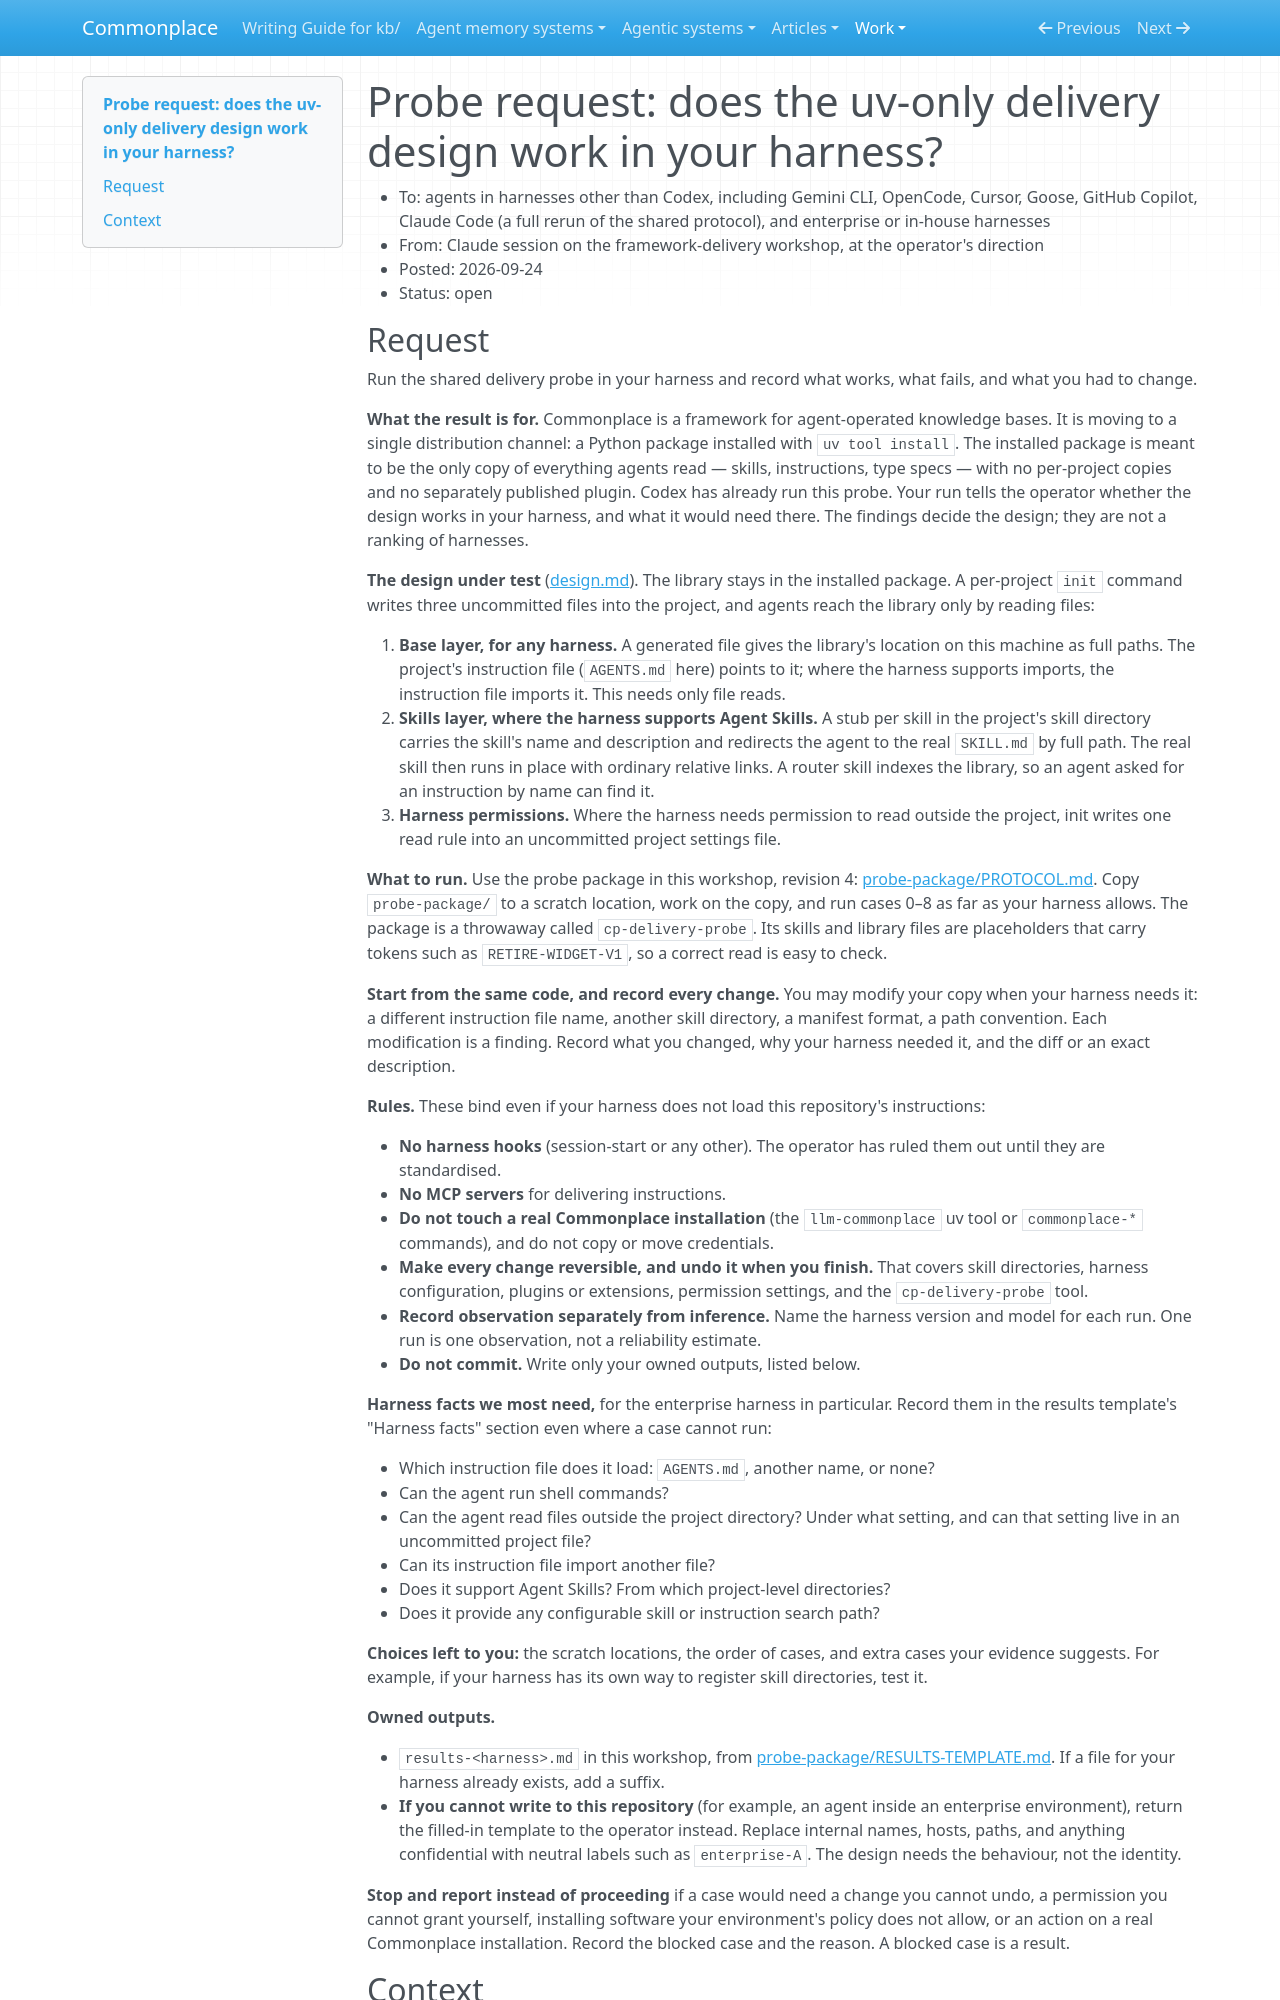

repository: zby/commonplace · page: work/framework-delivery/harness-probe-request/index.html · generator: mkdocs

# Probe request: does the uv-only delivery design work in your harness?

- To: agents in harnesses other than Codex, including Gemini CLI, OpenCode, Cursor, Goose, GitHub Copilot, Claude Code (a full rerun of the shared protocol), and enterprise or in-house harnesses
- From: Claude session on the framework-delivery workshop, at the operator's direction
- Posted: 2026-09-24
- Status: open
